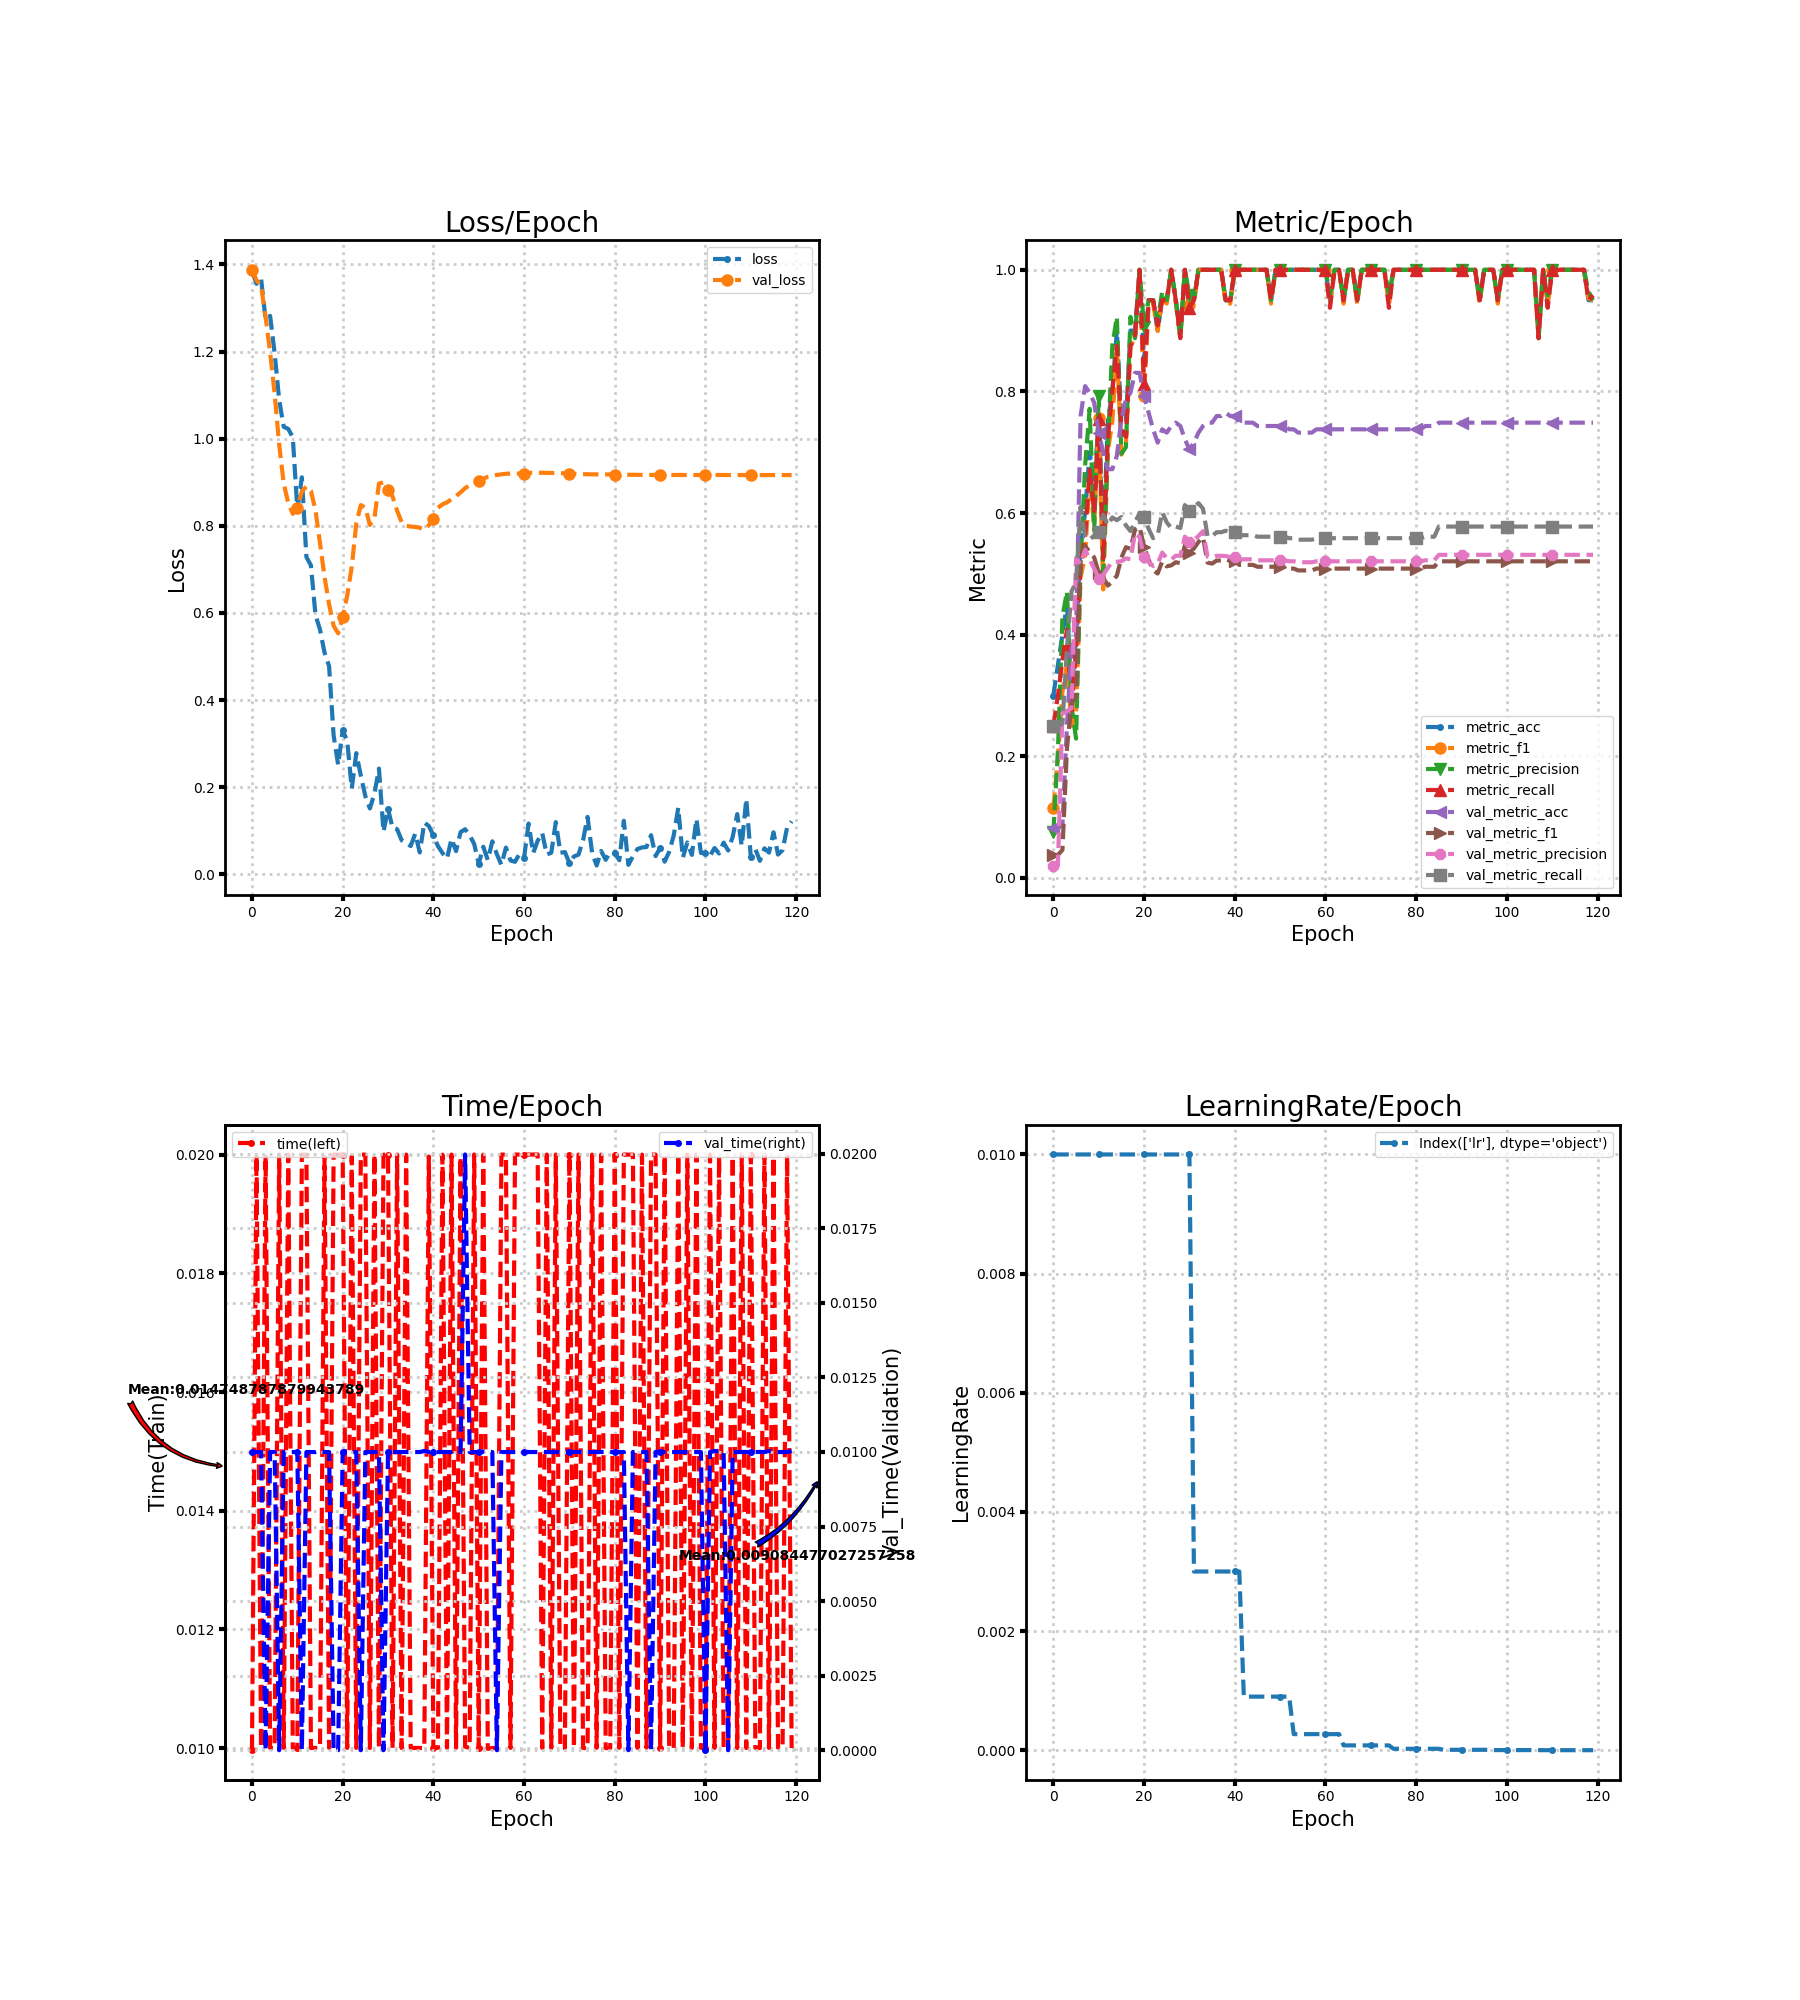

The data file committed next to this chart (first rows):
loss, metric_acc, metric_f1, metric_precision, metric_recall, time, lr, val_loss, val_metric_acc, val_metric_f1, val_metric_precision, val_metric_recall, val_time
1.386, 0.3, 0.1154, 0.075, 0.25, 0.009967, 0.01, 1.388, 0.08197, 0.03788, 0.02049, 0.25, 0.009997
1.355, 0.35, 0.1964, 0.2083, 0.3, 0.02, 0.01, 1.363, 0.08197, 0.03788, 0.02049, 0.25, 0.009998
1.367, 0.4, 0.3058, 0.4295, 0.3583, 0.01, 0.01, 1.352, 0.08743, 0.04614, 0.2706, 0.2541, 0.009998
1.274, 0.45, 0.3513, 0.4712, 0.4083, 0.02, 0.01, 1.279, 0.2514, 0.2134, 0.2747, 0.377, 0.0
1.282, 0.3, 0.2504, 0.2827, 0.275, 0.01, 0.01, 1.198, 0.377, 0.2869, 0.2791, 0.4713, 0.01
1.196, 0.4, 0.2721, 0.2292, 0.375, 0.01, 0.01, 1.103, 0.3989, 0.2983, 0.5259, 0.4861, 0.01
1.088, 0.55, 0.4943, 0.5167, 0.5167, 0.02, 0.01, 0.9861, 0.7596, 0.5313, 0.5158, 0.6101, 0.0
1.027, 0.6, 0.5297, 0.678, 0.5625, 0.01, 0.01, 0.8968, 0.8087, 0.5464, 0.5398, 0.5611, 0.009997
1.022, 0.7, 0.659, 0.7714, 0.6708, 0.02, 0.01, 0.8525, 0.7978, 0.5355, 0.5236, 0.5562, 0.01
1.003, 0.65, 0.578, 0.5714, 0.6, 0.01, 0.01, 0.8276, 0.7814, 0.5271, 0.5089, 0.5631, 0.009998
0.8378, 0.75, 0.7556, 0.7929, 0.7542, 0.01, 0.01, 0.8407, 0.7322, 0.5019, 0.4923, 0.5694, 0.01
0.9113, 0.55, 0.4744, 0.5, 0.525, 0.02, 0.01, 0.8788, 0.6995, 0.4943, 0.4987, 0.5974, 0.0
0.7284, 0.75, 0.7008, 0.7083, 0.7208, 0.02, 0.01, 0.8906, 0.6721, 0.4807, 0.5099, 0.5802, 0.009998
0.7093, 0.8, 0.75, 0.875, 0.8, 0.01, 0.01, 0.8799, 0.6721, 0.4874, 0.5198, 0.5927, 0.009999
0.5955, 0.9, 0.8747, 0.9226, 0.875, 0.01, 0.01, 0.8359, 0.694, 0.4971, 0.5199, 0.5883, 0.009998
0.5617, 0.75, 0.6961, 0.6976, 0.7375, 0.01, 0.01, 0.7599, 0.7541, 0.5266, 0.5207, 0.5935, 0.01003
0.5089, 0.75, 0.7134, 0.7083, 0.725, 0.01996, 0.01, 0.6828, 0.7869, 0.5438, 0.5255, 0.5797, 0.009999
0.478, 0.9, 0.8747, 0.9226, 0.875, 0.01, 0.01, 0.62, 0.7978, 0.5414, 0.5242, 0.5704, 0.009997
0.3193, 0.9, 0.8875, 0.8875, 0.8875, 0.02, 0.01, 0.5705, 0.8306, 0.5728, 0.5663, 0.5851, 0.0
0.2512, 1.0, 1.0, 1.0, 1.0, 0.02, 0.01, 0.5533, 0.8306, 0.5773, 0.561, 0.5993, 0.0
0.3307, 0.85, 0.7923, 0.9062, 0.8125, 0.02, 0.01, 0.5897, 0.7923, 0.545, 0.5277, 0.5931, 0.01
0.3067, 0.95, 0.9444, 0.95, 0.95, 0.01, 0.01, 0.64, 0.765, 0.5234, 0.5195, 0.5743, 0.01003
0.197, 0.95, 0.9444, 0.95, 0.95, 0.01997, 0.01, 0.706, 0.7377, 0.5062, 0.5131, 0.5587, 0.009998
0.2783, 0.9, 0.8995, 0.9167, 0.9083, 0.01, 0.01, 0.8055, 0.7158, 0.5006, 0.5165, 0.5631, 0.01
0.2268, 0.95, 0.953, 0.9643, 0.95, 0.02, 0.01, 0.8476, 0.7377, 0.5206, 0.5351, 0.6014, 0.0
0.1795, 0.95, 0.9444, 0.95, 0.95, 0.02, 0.01, 0.8416, 0.7322, 0.5123, 0.5256, 0.5847, 0.01
0.1513, 1.0, 1.0, 1.0, 1.0, 0.01, 0.01, 0.802, 0.7432, 0.5141, 0.5237, 0.5754, 0.009997
0.185, 0.95, 0.9444, 0.95, 0.95, 0.02, 0.01, 0.8172, 0.7486, 0.5192, 0.53, 0.5778, 0.009999
0.2429, 0.9, 0.8875, 0.8875, 0.8875, 0.01, 0.01, 0.897, 0.7432, 0.5175, 0.5297, 0.5754, 0.01
0.09798, 1.0, 1.0, 1.0, 1.0, 0.02, 0.01, 0.8996, 0.7213, 0.547, 0.5612, 0.6131, 0.0
0.1505, 0.95, 0.9416, 0.9583, 0.9375, 0.02, 0.01, 0.8828, 0.7049, 0.5351, 0.5517, 0.6041, 0.009999
0.1066, 0.95, 0.9444, 0.95, 0.95, 0.01, 0.003, 0.8673, 0.7158, 0.5419, 0.5556, 0.609, 0.01
0.1039, 1.0, 1.0, 1.0, 1.0, 0.02, 0.003, 0.8346, 0.7322, 0.5526, 0.5624, 0.6164, 0.009999
0.07838, 1.0, 1.0, 1.0, 1.0, 0.01, 0.003, 0.8087, 0.7432, 0.5603, 0.5703, 0.6071, 0.009998
0.07184, 1.0, 1.0, 1.0, 1.0, 0.02, 0.003, 0.8001, 0.7486, 0.5186, 0.5284, 0.562, 0.009999
0.06509, 1.0, 1.0, 1.0, 1.0, 0.01, 0.003, 0.7983, 0.7486, 0.517, 0.5269, 0.562, 0.009999
0.09347, 1.0, 1.0, 1.0, 1.0, 0.01, 0.003, 0.7975, 0.7596, 0.522, 0.5297, 0.5685, 0.009999
0.05046, 1.0, 1.0, 1.0, 1.0, 0.01, 0.003, 0.7955, 0.7596, 0.522, 0.5297, 0.5685, 0.009998
0.119, 0.95, 0.9444, 0.95, 0.95, 0.01, 0.003, 0.7915, 0.765, 0.5242, 0.5294, 0.571, 0.01003
0.1111, 0.95, 0.9444, 0.95, 0.95, 0.01997, 0.003, 0.8014, 0.7596, 0.5211, 0.5275, 0.5685, 0.01
0.08956, 1.0, 1.0, 1.0, 1.0, 0.01, 0.003, 0.8166, 0.7596, 0.5211, 0.5275, 0.5685, 0.01
0.06504, 1.0, 1.0, 1.0, 1.0, 0.01, 0.003, 0.8416, 0.7486, 0.5148, 0.524, 0.5636, 0.009998
0.04909, 1.0, 1.0, 1.0, 1.0, 0.02, 0.0009, 0.8492, 0.7486, 0.5148, 0.524, 0.5636, 0.009999
0.03641, 1.0, 1.0, 1.0, 1.0, 0.01, 0.0009, 0.8538, 0.7486, 0.5148, 0.524, 0.5636, 0.009999
0.08169, 1.0, 1.0, 1.0, 1.0, 0.02, 0.0009, 0.861, 0.7486, 0.5148, 0.524, 0.5636, 0.009996
0.05344, 1.0, 1.0, 1.0, 1.0, 0.01, 0.0009, 0.8683, 0.7432, 0.5117, 0.5223, 0.5612, 0.01004
0.09711, 1.0, 1.0, 1.0, 1.0, 0.01996, 0.0009, 0.8768, 0.7432, 0.5117, 0.5223, 0.5612, 0.009998
0.1037, 1.0, 1.0, 1.0, 1.0, 0.01002, 0.0009, 0.8864, 0.7432, 0.5117, 0.5223, 0.5612, 0.01998
0.0897, 0.95, 0.9444, 0.95, 0.95, 0.01, 0.0009, 0.8931, 0.7432, 0.5117, 0.5223, 0.5612, 0.009999
0.06985, 1.0, 1.0, 1.0, 1.0, 0.02, 0.0009, 0.8981, 0.7432, 0.5117, 0.5223, 0.5612, 0.009997
0.02397, 1.0, 1.0, 1.0, 1.0, 0.01, 0.0009, 0.9035, 0.7432, 0.5117, 0.5223, 0.5612, 0.009999
0.06355, 1.0, 1.0, 1.0, 1.0, 0.02, 0.0009, 0.9082, 0.7432, 0.5117, 0.5223, 0.5612, 0.01002
0.03313, 1.0, 1.0, 1.0, 1.0, 0.009987, 0.0009, 0.9124, 0.7377, 0.5087, 0.5207, 0.5587, 0.009999
0.07604, 1.0, 1.0, 1.0, 1.0, 0.01, 0.00027, 0.9147, 0.7377, 0.5087, 0.5207, 0.5587, 0.01
0.04645, 1.0, 1.0, 1.0, 1.0, 0.01, 0.00027, 0.9167, 0.7322, 0.5057, 0.5191, 0.5563, 0.0
0.02202, 1.0, 1.0, 1.0, 1.0, 0.02, 0.00027, 0.9182, 0.7322, 0.5057, 0.5191, 0.5563, 0.009999
0.06164, 1.0, 1.0, 1.0, 1.0, 0.02, 0.00027, 0.9195, 0.7322, 0.5057, 0.5191, 0.5563, 0.009999
0.03209, 1.0, 1.0, 1.0, 1.0, 0.01, 0.00027, 0.9201, 0.7322, 0.5057, 0.5191, 0.5563, 0.009998
0.0289, 1.0, 1.0, 1.0, 1.0, 0.02, 0.00027, 0.92, 0.7377, 0.5087, 0.5207, 0.5587, 0.009999
0.04755, 1.0, 1.0, 1.0, 1.0, 0.02, 0.00027, 0.9199, 0.7377, 0.5087, 0.5207, 0.5587, 0.01
... 60 more rows
